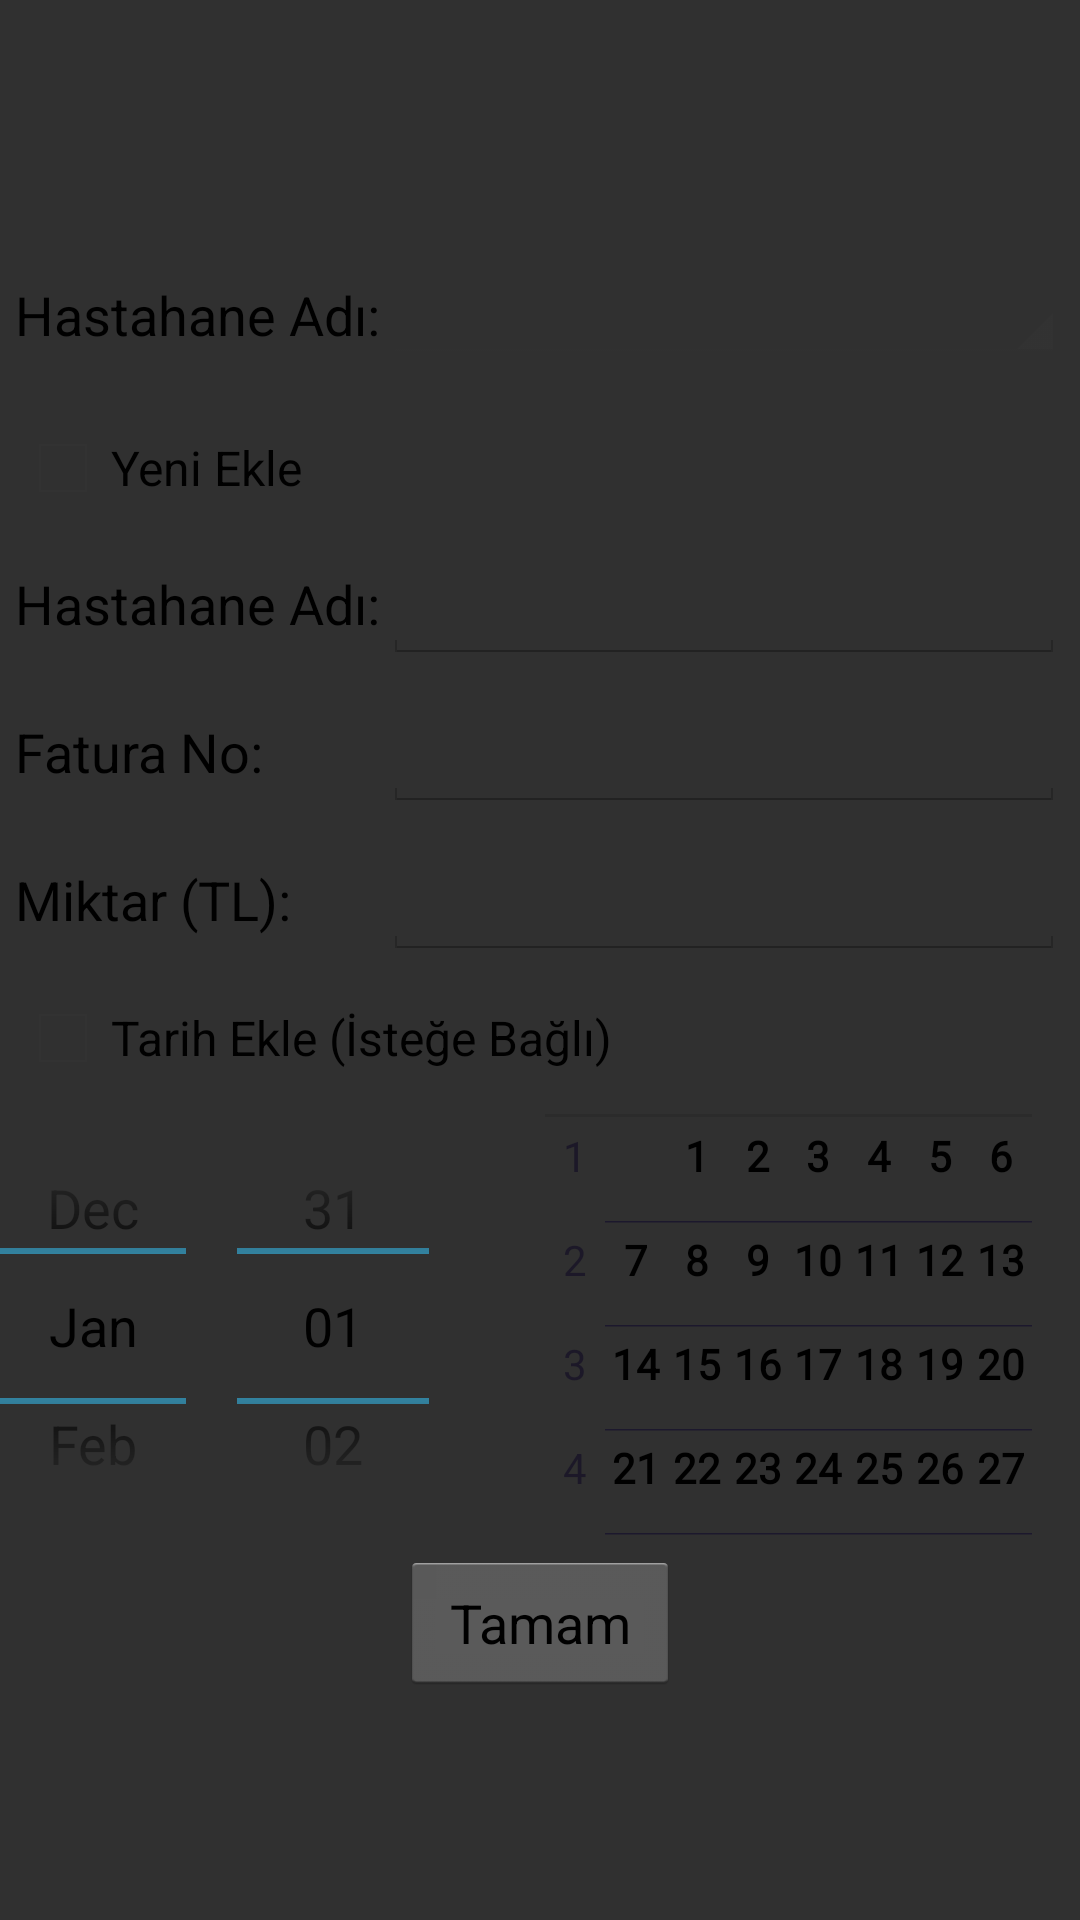

Android layout source for this screen:
<!-- AndroidManifest.xml: application theme AppBaseTheme -->
<!-- res/layout/empomedanadol_add.xml -->
<?xml version="1.0" encoding="utf-8"?>
<LinearLayout xmlns:android="http://schemas.android.com/apk/res/android"
    android:layout_width="match_parent"
    android:layout_height="match_parent"
    android:gravity="center"
    android:layout_margin="5dp"
    android:background="@color/add_background"
    android:orientation="vertical" >

    <LinearLayout
        android:id="@+id/llPersonSpinnerLayout"
        android:layout_width="match_parent"
        android:layout_height="50dp"
        android:gravity="center"
        android:layout_margin="5dp"
        android:orientation="horizontal"
        android:weightSum="100" >

        <TextView
            android:id="@+id/textspinner"
            android:layout_width="match_parent"
            android:layout_height="wrap_content"
            android:layout_weight="65"
            android:textAppearance="?android:attr/textAppearanceMedium" 
            android:text="Hastahane Adı:" />

	    <Spinner
	        android:id="@+id/spinner1"
	        android:layout_width="match_parent"
	        android:layout_height="wrap_content"
	        android:layout_weight="35" />
    </LinearLayout>

    <LinearLayout
        android:id="@+id/llNewPersonAdd"
        android:layout_width="match_parent"
        android:layout_height="wrap_content" 
        android:layout_margin="5dp">

        <CheckBox
            android:id="@+id/cbNewPersonAdd"
            android:layout_width="match_parent"
        	android:layout_height="wrap_content"
            android:text="Yeni Ekle" />

     </LinearLayout>

    <LinearLayout
        android:id="@+id/llPersonLayout"
        android:layout_width="match_parent"
        android:layout_height="wrap_content"
        android:layout_margin="5dp"
        android:focusable="true"
    	android:focusableInTouchMode="true"
        android:weightSum="100" >

        <TextView
            android:id="@+id/TextView01"
            android:layout_width="fill_parent"
            android:layout_height="wrap_content"
            android:layout_weight="65"
            android:textAppearance="?android:attr/textAppearanceMedium" 
            android:text="Hastahane Adı:" />

        <EditText
            android:id="@+id/etPerson"
            android:layout_width="fill_parent"
            android:layout_height="wrap_content"
            android:layout_weight="35"
            android:ems="10" />
    </LinearLayout>

    <LinearLayout
        android:layout_width="match_parent"
        android:weightSum="100"
        android:layout_margin="5dp"
        android:focusable="true"
    	android:focusableInTouchMode="true"
        android:layout_height="wrap_content" >

        <TextView
            android:id="@+id/textView1"
            android:layout_width="fill_parent"
            android:layout_height="wrap_content"
            android:layout_weight="65"
            android:textAppearance="?android:attr/textAppearanceMedium" 
            android:text="Fatura No:" />

        <EditText
            android:id="@+id/etProduct"
            android:layout_width="fill_parent"
            android:layout_height="wrap_content"
            android:layout_weight="35"
            android:ems="10" />
    </LinearLayout>

    <LinearLayout
        android:layout_width="match_parent"
        android:layout_margin="5dp"
        android:layout_height="wrap_content"
        android:focusable="true"
    	android:focusableInTouchMode="true"
        android:weightSum="100" >

        <TextView
            android:id="@+id/textView2"
            android:layout_width="fill_parent"
            android:layout_height="wrap_content"
            android:layout_weight="65"
            android:textAppearance="?android:attr/textAppearanceMedium" 
            android:text="Miktar (TL):" />

        <EditText
            android:id="@+id/etA"
            android:layout_width="fill_parent"
            android:layout_height="wrap_content"
            android:layout_weight="35"
            android:ems="10" />
    </LinearLayout>

    <LinearLayout
        android:layout_width="match_parent"
        android:layout_height="wrap_content"
        android:layout_margin="5dp"
        android:orientation="vertical" >

        <CheckBox
            android:id="@+id/cbTarihEkle"
            android:layout_width="wrap_content"
            android:layout_height="wrap_content"
            android:text="Tarih Ekle (İsteğe Bağlı)" />

    </LinearLayout>

    <LinearLayout
        android:id="@+id/llTarihEkle"
        android:layout_width="match_parent"
        android:layout_height="wrap_content"
        android:gravity="center" >

        <DatePicker
        android:id="@+id/datePicker"
        android:layout_width="wrap_content"
        android:layout_height="150dp" />

    </LinearLayout>
    
    <Button
        android:id="@+id/bOk"
        android:layout_width="wrap_content"
        android:layout_height="wrap_content"
        android:text=" Tamam " />


</LinearLayout>
<!-- resources referenced by this layout -->
<resources>
  <color name="add_background">#cf000000</color>
  <style name="AppBaseTheme" parent="@android:style/Theme.Holo.Light.NoActionBar.Fullscreen" />
</resources>
